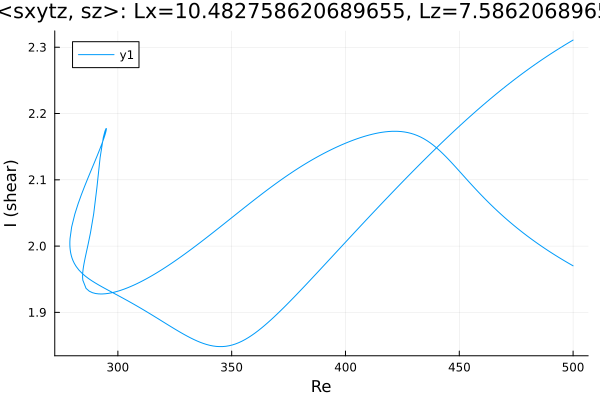

Values plotted in this chart, from the file beside it:
Re, shear
500.0, 2.311
498.8, 2.308
497.4, 2.305
496, 2.303
494.5, 2.3
493.1, 2.297
491.7, 2.293
490.3, 2.29
488.9, 2.287
487.5, 2.284
486.1, 2.281
484.6, 2.277
483.2, 2.274
481.8, 2.27
480.4, 2.267
479, 2.263
477.6, 2.26
476.2, 2.256
474.7, 2.253
473.3, 2.249
471.9, 2.245
470.5, 2.241
469.1, 2.237
467.7, 2.234
466.3, 2.23
464.9, 2.226
463.4, 2.222
462, 2.217
460.6, 2.213
459.2, 2.209
457.8, 2.205
456.4, 2.201
455, 2.196
453.5, 2.192
452.1, 2.187
450.7, 2.183
449.3, 2.179
447.9, 2.174
446.5, 2.17
445.1, 2.165
443.6, 2.16
442.2, 2.156
440.8, 2.151
439.4, 2.146
438, 2.142
436.6, 2.137
435.2, 2.132
433.7, 2.127
432.3, 2.122
430.9, 2.117
429.5, 2.112
428.1, 2.108
426.7, 2.103
425.3, 2.098
423.8, 2.093
422.4, 2.088
421, 2.083
419.6, 2.077
418.2, 2.072
416.8, 2.067
... 422 more rows
